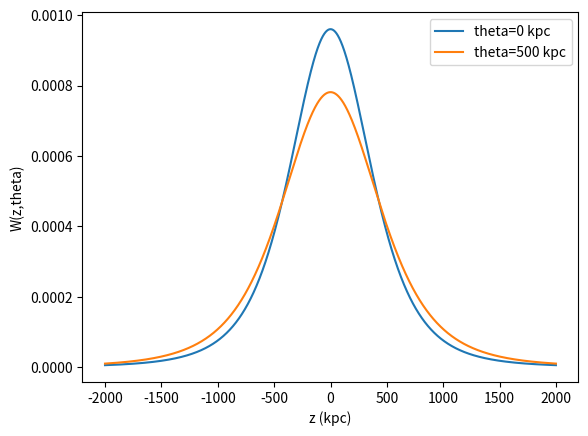

Recreate this plot in Python. (Note: this script raises an exception after producing the figure.)
"""This script uses the values of the underlying beta model paramter values 
   computed in a previous step of the pipeline to
   -> Calculate the window function for different values of physical distances 
   theta (Khatri figure 7)
   -> Does a partial fourier tranform (wrt z) for each theta 
   -> Computes N's as a function of theta integrating over k_z and finally plots it

"""

import numpy as np
import matplotlib.pyplot as plt
import scipy.fftpack as fftpack
import scipy.integrate as si

pixsize = 1.7177432059   #size of 1 pixel in arcmin  
arcmin2kpc =  27.052  # conversion factor from arcmin to kpc

m,c,sigma_T = 9.1093e-31, 299792458, 6.652e-29  #electron mass, speed of light and Thompson cross-section

#beta model parameters for 2D y 
y0 = 5.713907103243261e-05
theta_c = 613.0520060958096
beta1 = 1.4086450050856862
#beta model parameters after deprojection
p0 = 1.4840887724753505e-06
r_c = 731.2599585728855
beta2 = 2.410274413306557


# JUST A TEST TO CHECK THE SENSITIVITY OF N FOR DIFFERENT PARAMETERS
# Try the values below to reproduce N's similar to Khatri

# y0=6.5e-5
# theta_c = 419
# beta1 = 1.05

# p0 = 6.4840887724753505e-06
# r_c = 530
# beta2 = 2.05

"""
params:
    -> theta: Physical distance from the centre of the cluster
    -> z: Depth in 3D 
"""
def windowFunc(theta,z):
    w = (p0/y0)*(1+theta**2/theta_c**2)**(beta1)/(1+(theta**2+z**2)/r_c**2)**(beta2)
    return w/arcmin2kpc

zs = np.arange(-2000,2000,1)
ws1 = windowFunc(0,zs)
ws2 = windowFunc(500,zs)

plt.figure()
plt.plot(zs,ws1,label="theta=0 kpc")
plt.plot(zs,ws2,label="theta=500 kpc")
plt.xlabel("z (kpc)")
plt.ylabel("W(z,theta)")
plt.legend()
plt.savefig("../images/Figure 7.png",dpi=400)
plt.show()

ws = np.zeros((2000,4000))
ft_ws = np.zeros((2000,4000))
freqs_ws = np.zeros((2000,4000))

i=0
for theta in range (0,2000,1):
    ws[i,:] = windowFunc(theta,zs)
    ft_ws[i,:] = np.abs(fftpack.fft(ws[i,:]))**2 #square of partial FT (wrt) of window function
    freqs_ws[i,:] = fftpack.fftfreq(len(ws[i,:]), d=(zs[1]-zs[0]))
    i+=1
    
plt.figure()
plt.imshow(ws)
plt.xlabel("z (-2000 to 2000 kpc)")
plt.ylabel("theta (0-2000 kpc)")
plt.title(r"$W(z,\theta)$")
plt.savefig("../images/Window Function.png",dpi=400)
plt.colorbar()
plt.show()

plt.figure()
plt.plot(freqs_ws[0,:],ft_ws[0,:],label="theta=0 kpc")
plt.plot(freqs_ws[500,:],ft_ws[500,:],label="theta=500 kpc")
plt.loglog()
# USE THESE RANGES TO OBTAIN A PLOT SIMILAR TO FIGURE 8 (Khatri)
# plt.xlim([1e-4,2e-3])
# plt.ylim([1e-4,1])
plt.ylabel(r"$\bar{W} (k_z,\theta)$")
plt.xlabel(r"$k_z$")
plt.legend()
plt.savefig("../images/Figure 8.png",dpi=400)
plt.show()

Ns = np.zeros(2000)

i=0
for theta in range (0,2000,1):
    #INCASE YOU WANNA CHECK THE CONTRIBUTION TO THE INTEGRAL FROM PARTCILAR K_Z VALUES
    #idx = np.where(ft_ws[i,:]>1e-6)
    Ns[i] = si.simps(ft_ws[i,:],freqs_ws[i,:])/(2*np.pi)
    i+=1

np.savetxt("../data/Ns.txt",Ns)

plt.figure()
plt.plot(Ns)
plt.xlabel("thetas (kpc)")
plt.ylabel("N")
plt.savefig("../images/Ns vs thetas.png",dpi=400)
plt.show()